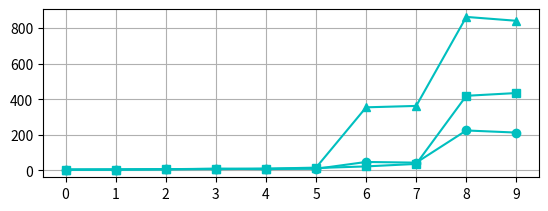

Generate this figure with matplotlib: (Note: this script raises an exception after producing the figure.)
from matplotlib import pyplot as plt 
import numpy as np 

l = [4.192857076469143, 4.911028131589567, 6.619393999697472, 6.841574930341543, 9.457167148312765, 8.875160828101489, 47.40372083690758, 43.553236548138976, 224.5832012360096, 212.63964861948557, 890.3144788230309, 1336.3895813886143, 1979.202089995966, 1733.2666936428445, 1342.6123237223537, 1950.040629197053, 1957.4098531298391, 1994.0441622815379, 2001.430176417187, 2001.4352834869817]
l_ = [4.668906575801684, 4.986188950729185, 11.522575042417962, 9.720494248158712, 91.91742680451273, 199.48078864672306, 327.52900002176364, 243.78247502798942, 465.4053204361383, 542.4757160866152]
a = [4.1928573, 4.766005, 6.1226754, 8.710853, 9.684097, 15.542747, 354.77896, 362.6682, 863.3907, 841.6121, 1100.4248, 1101.8325, 1041.6001, 855.35815, 1087.8365, 1087.4625, 1065.1118, 1131.2083, 215.51851, 718.0811]
a_ = [4.668906, 3.7032626, 85.96202, 103.05894, 222.57246, 338.42798, 415.3846, 485.58203, 507.8628, 457.81274]
v12 = [4.192857076469143, 4.81981183450942, 6.61128603220901, 9.454125947074598, 6.762604725499869, 13.06353401369962, 22.475016619938078, 36.31200385679947, 419.61071816761415, 435.1649021603149, 427.29424393053415, 415.69227648099127, 1117.0782773306494, 825.0694721865515, 278.03280584658563, 273.32034374809933, 269.68349166133277, 980.1930335983261, 630.485525693885, 1075.1916585992135]
v12_ = [4.668906575801684, 3.811871074140141, 35.224253330275054, 31.30513803221874, 29.81359174241623, 71.35750574541903, 73.02190348304957, 155.97788871764075, 375.9188149110265, 286.57338914370297]

l = l[:10]
a = a[:10]
v12 = v12[:10]

ax1=plt.subplot(211)
plt.grid(True)
ax1.plot(l,c="c",marker="o",label='2 dimension latent')
ax1.plot(v12,c="c",marker="s",label='12 dimension latent')
ax1.plot(a,c="c",marker="^",label='no latent')
plt.xticks(ticks=range(10),labels=range(11,22))
plt.xlabel("Time")
plt.ylabel("Chamfer Distance")
plt.legend()
plt.title("Finger Tip 1")

ax2=plt.subplot(212)
plt.grid(True)
ax2.plot(l_,c="m",marker="o",label='2 dimension latent')
ax2.plot(v12_,c="m",marker="s",label='12 dimension latent')
ax2.plot(a_,c="m",marker="^",label='no latent')
# plt.plot(l[1],c="m",marker="o",label='Halo 2, latent')
# plt.plot(a[1],c="m",marker="^",label='Halo 2, no latent')
# plt.plot(l[2],c="green",marker="o",label='Halo 3, latent')
# plt.plot(a[2],c="green",marker="^",label='Halo 3, no latent')
plt.xticks(ticks=range(10),labels=range(21,32))
plt.xlabel("Time")
plt.ylabel("Chamfer Distance")
plt.legend()
plt.title("Finger Tip 2")
plt.show()